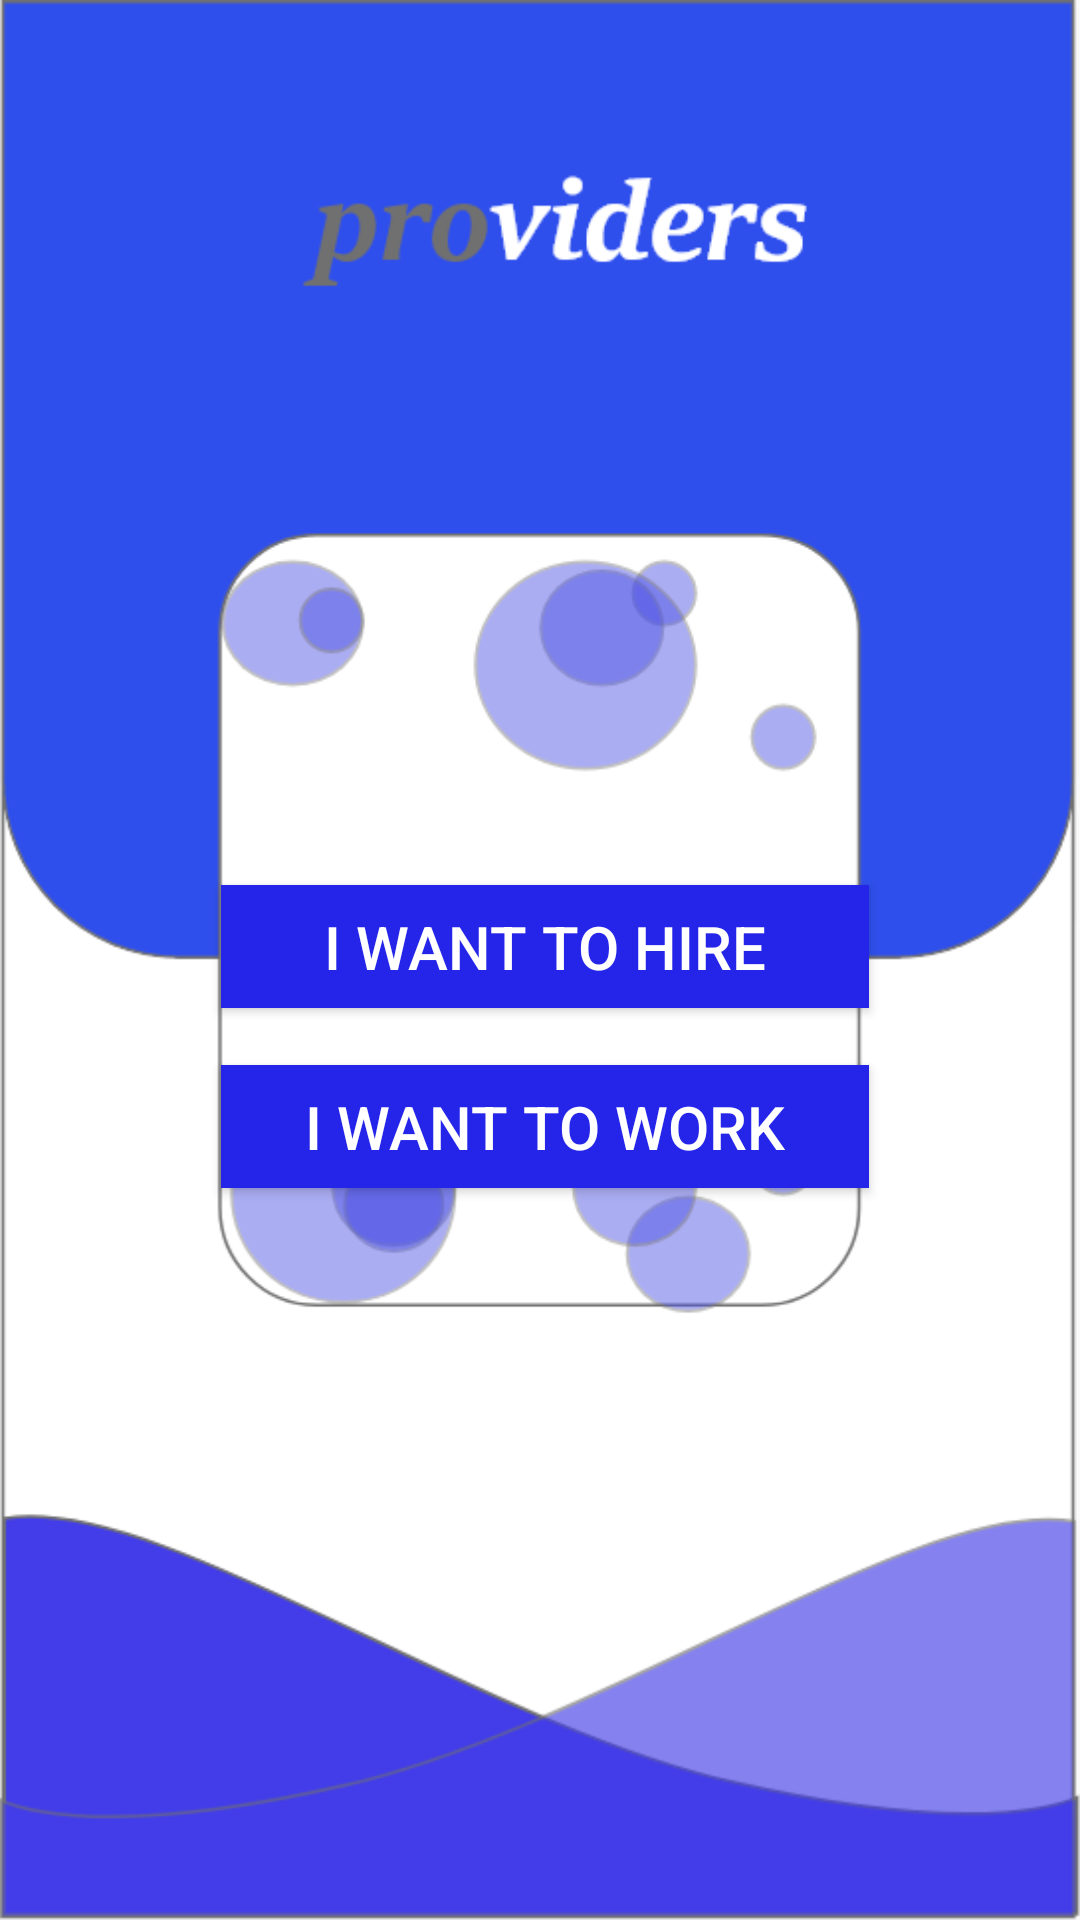

Reconstruct the res/layout file that produces this screen, plus the resources it refers to.
<!-- AndroidManifest.xml: application theme AppTheme -->
<!-- res/layout/choice.xml -->
<?xml version="1.0" encoding="utf-8"?>
<androidx.constraintlayout.widget.ConstraintLayout xmlns:android="http://schemas.android.com/apk/res/android"
    xmlns:app="http://schemas.android.com/apk/res-auto"
    xmlns:tools="http://schemas.android.com/tools"
    android:orientation="vertical" android:layout_width="match_parent"
    android:layout_height="match_parent"
    android:background="@drawable/cho1">

    <Button
        android:id="@+id/wh"
        android:layout_width="216dp"
        android:layout_height="41dp"
        android:layout_marginStart="99dp"
        android:layout_marginTop="295dp"
        android:layout_marginEnd="96dp"
        android:background="#2525E9"
        android:text="I want to hire"
        android:textColor="#ffffff"
        android:textSize="20sp"
        app:layout_constraintEnd_toEndOf="parent"
        app:layout_constraintStart_toStartOf="parent"
        app:layout_constraintTop_toTopOf="parent" />

    <Button
        android:id="@+id/ww"
        android:layout_width="216dp"
        android:layout_height="41dp"
        android:layout_marginStart="99dp"
        android:layout_marginTop="19dp"
        android:layout_marginEnd="96dp"
        android:background="#2525E9"
        android:text="I want to work"
        android:textColor="#ffffff"
        android:textSize="20sp"
        app:layout_constraintEnd_toEndOf="parent"
        app:layout_constraintStart_toStartOf="parent"
        app:layout_constraintTop_toBottomOf="@+id/wh" />

</androidx.constraintlayout.widget.ConstraintLayout>
<!-- resources referenced by this layout -->
<resources>
  <!-- drawable cho1: png bitmap (drawable, 57740 bytes) -->
  <style name="AppTheme" parent="Theme.AppCompat.Light.NoActionBar">
          
          <item name="colorPrimary">#0F17F5</item>
          <item name="colorPrimaryDark">#000000</item>
          <item name="colorAccent">@color/colorAccent</item>
      </style>
  <color name="colorAccent">#D81B60</color>
</resources>
